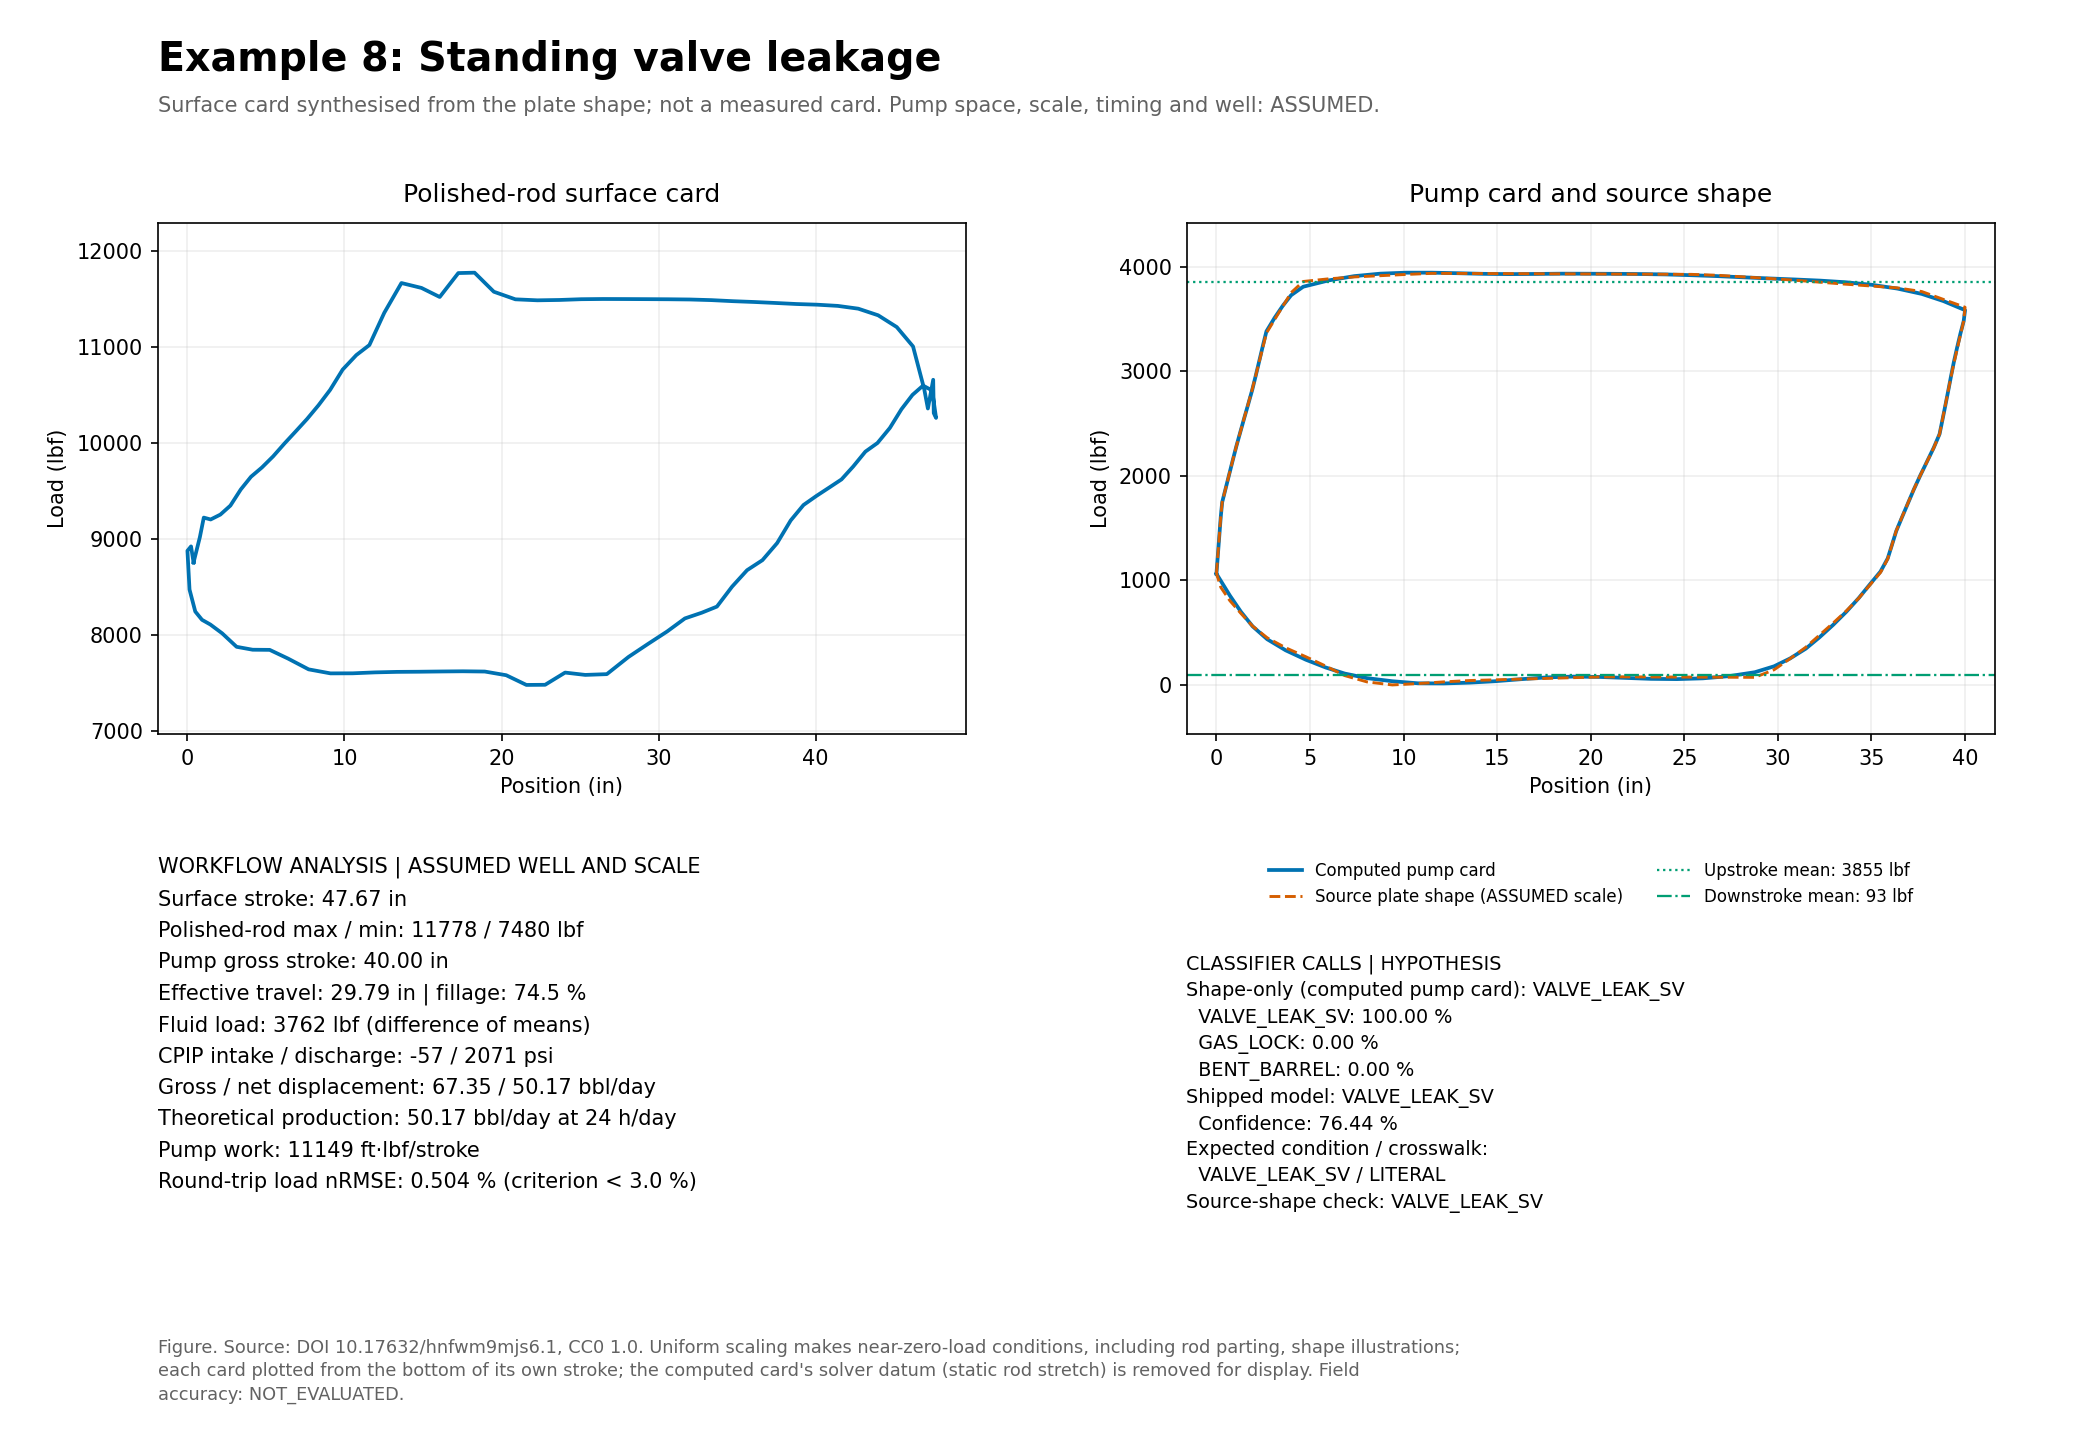

The file beside this chart, header and first rows:
sample, surface_position_in, surface_load_lbf, pump_position_in, pump_load_lbf, source_pump_position_in, source_pump_load_lbf
0, 0.3895, 8757, -4.559, 1063, 0.0000, 1067
1, 0.7902, 9020, -4.501, 1201, 0.0581, 1203
2, 1.041, 9225, -4.443, 1339, 0.1162, 1339
3, 1.478, 9205, -4.385, 1476, 0.1744, 1475
4, 2.096, 9256, -4.327, 1611, 0.2325, 1611
5, 2.735, 9350, -4.253, 1747, 0.3066, 1747
6, 3.396, 9518, -4.063, 1882, 0.4963, 1882
7, 4.046, 9650, -3.873, 2017, 0.6859, 2017
8, 4.739, 9747, -3.684, 2151, 0.8756, 2152
9, 5.455, 9863, -3.49, 2286, 1.069, 2286
10, 6.179, 9997, -3.28, 2421, 1.279, 2421
11, 6.898, 10124, -3.07, 2555, 1.49, 2556
12, 7.617, 10253, -2.86, 2686, 1.7, 2690
13, 8.344, 10396, -2.649, 2820, 1.91, 2825
14, 9.084, 10556, -2.458, 2958, 2.101, 2960
15, 9.884, 10768, -2.268, 3100, 2.291, 3095
16, 10.75, 10919, -2.079, 3243, 2.481, 3229
17, 11.59, 11024, -1.889, 3381, 2.67, 3364
18, 12.53, 11359, -1.451, 3511, 3.108, 3494
19, 13.63, 11670, -1.009, 3627, 3.55, 3623
20, 14.9, 11619, -0.5667, 3727, 3.993, 3752
21, 16.06, 11525, 0.0772, 3808, 4.636, 3858
22, 17.25, 11774, 1.439, 3868, 5.998, 3883
23, 18.28, 11778, 2.811, 3909, 7.37, 3901
24, 19.51, 11579, 4.192, 3933, 8.751, 3913
25, 20.88, 11500, 5.573, 3942, 10.13, 3925
26, 22.28, 11490, 6.954, 3942, 11.51, 3936
27, 23.68, 11494, 8.34, 3937, 12.9, 3935
28, 25.07, 11502, 9.726, 3931, 14.29, 3934
29, 26.46, 11504, 11.11, 3928, 15.67, 3933
30, 27.84, 11503, 12.5, 3930, 17.06, 3932
31, 29.22, 11502, 13.88, 3933, 18.44, 3931
32, 30.6, 11501, 15.27, 3932, 19.83, 3930
33, 31.98, 11499, 16.66, 3931, 21.22, 3929
34, 33.36, 11492, 18.04, 3929, 22.6, 3928
35, 34.73, 11481, 19.43, 3925, 23.99, 3927
36, 36.09, 11473, 20.82, 3918, 25.37, 3926
37, 37.44, 11462, 22.2, 3909, 26.76, 3917
38, 38.78, 11451, 23.57, 3898, 28.13, 3902
39, 40.1, 11444, 24.95, 3887, 29.51, 3887
40, 41.41, 11432, 26.33, 3877, 30.89, 3870
41, 42.71, 11403, 27.7, 3866, 32.26, 3851
42, 43.98, 11334, 29.07, 3851, 33.63, 3832
43, 45.17, 11211, 30.45, 3826, 35.01, 3814
44, 46.2, 11009, 31.82, 3790, 36.38, 3797
45, 46.92, 10564, 33.13, 3739, 37.69, 3762
46, 47.15, 10362, 34.28, 3671, 38.84, 3687
47, 47.49, 10662, 35.44, 3584, 40, 3611
48, 47.52, 10314, 35.37, 3479, 39.93, 3481
49, 47.67, 10264, 35.19, 3359, 39.75, 3346
50, 47.42, 10550, 35.02, 3227, 39.58, 3211
51, 46.84, 10601, 34.84, 3088, 39.4, 3076
52, 46.17, 10504, 34.68, 2945, 39.24, 2940
53, 45.47, 10355, 34.53, 2804, 39.09, 2805
54, 44.73, 10160, 34.38, 2666, 38.94, 2670
55, 43.94, 10002, 34.23, 2531, 38.79, 2534
56, 43.17, 9913, 34.08, 2399, 38.64, 2399
57, 42.39, 9757, 33.77, 2268, 38.33, 2267
58, 41.65, 9623, 33.41, 2136, 37.97, 2135
59, 40.87, 9539, 33.05, 2003, 37.61, 2004
... 40 more rows
